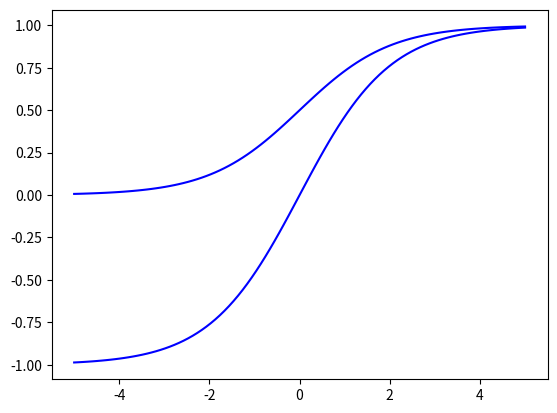

This chart was generated by the following Python code:
import numpy as np
import matplotlib.pyplot as plt

def binarysigmoid(x):
    return 1 / (1 + np.exp(-x))

X = np.linspace(-5, 5, 100)
plt.plot(X, binarysigmoid(X), 'b')
plt.show()
#Bipolar sigmoidal function
import numpy as np
import matplotlib.pyplot as plt

def bipolarsigmoid(x):
    return (1 - np.exp(-x)) / (1 + np.exp(-x))

X = np.linspace(-5, 5, 100)
plt.plot(X, bipolarsigmoid(X), 'b')
plt.show()
